Photos from the image-classification dataset "processed" in the GitHub repository chahoseong/banana-classifier. Its 4 classes are: dispose, overripe, ripe, unripe.

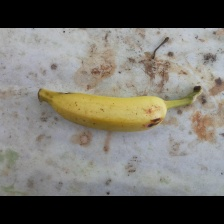
Label: ripe

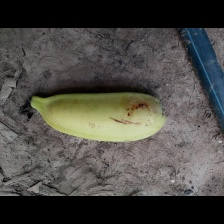
Label: unripe

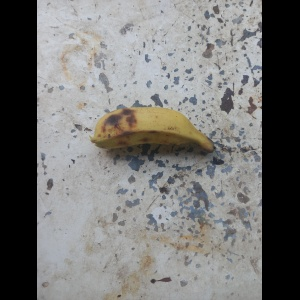
Label: overripe

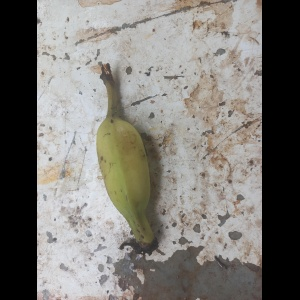
Label: ripe

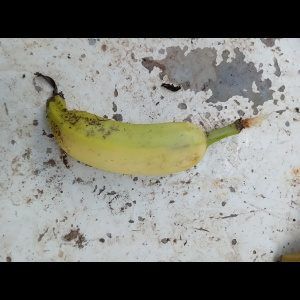
Label: unripe

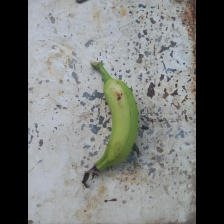
Label: unripe
